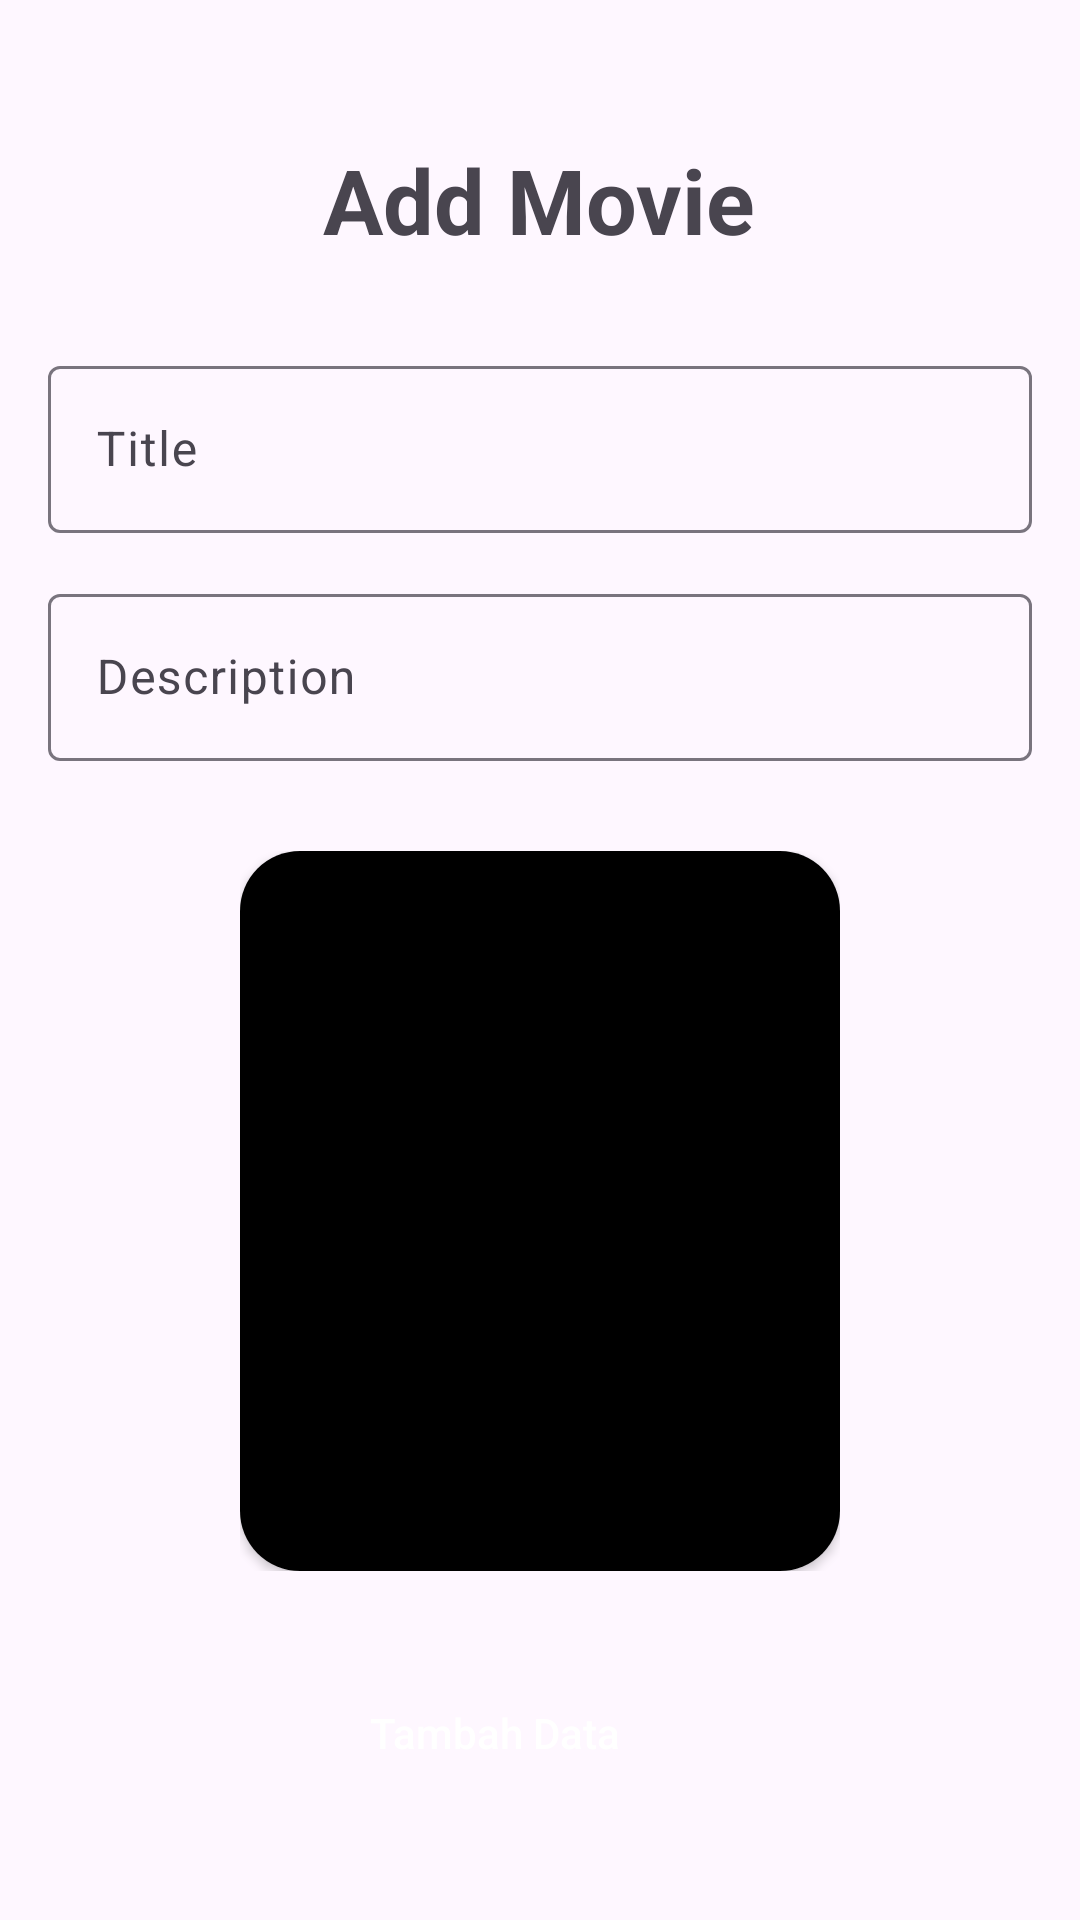

Produce the Android XML layout that renders to this screen, including the resource entries it uses.
<!-- AndroidManifest.xml: application theme Theme.UASandroid -->
<!-- res/layout/activity_add_movie.xml -->
<?xml version="1.0" encoding="utf-8"?>
<LinearLayout xmlns:android="http://schemas.android.com/apk/res/android"
    xmlns:app="http://schemas.android.com/apk/res-auto"
    xmlns:tools="http://schemas.android.com/tools"
    android:layout_width="match_parent"
    android:layout_height="match_parent"
    android:orientation="vertical"
    android:gravity="center"
    android:padding="16dp"
    tools:context=".Add_movie_Activity">

    <TextView
        android:layout_width="wrap_content"
        android:layout_height="wrap_content"
        android:layout_gravity="center"
        android:layout_marginTop="40dp"
        android:text="Add Movie"
        android:textStyle="bold"
        android:textSize="30dp"/>

    <com.google.android.material.textfield.TextInputLayout
        style="@style/Widget.Material3.TextInputLayout.OutlinedBox"
        android:id="@+id/layout_title"
        android:hint="Title"
        android:layout_width="match_parent"
        android:layout_height="wrap_content"
        android:layout_marginTop="30dp"
        >
        <com.google.android.material.textfield.TextInputEditText
            android:layout_width="match_parent"
            android:layout_height="wrap_content"
            android:id="@+id/txtTitle" />
    </com.google.android.material.textfield.TextInputLayout>

    <com.google.android.material.textfield.TextInputLayout
        style="@style/Widget.Material3.TextInputLayout.OutlinedBox"
        android:id="@+id/layout_Description"
        android:hint="Description"
        android:layout_width="match_parent"
        android:layout_height="wrap_content"
        android:layout_marginTop="15dp">
        <com.google.android.material.textfield.TextInputEditText
            android:layout_width="match_parent"
            android:layout_height="wrap_content"
            android:id="@+id/txtDesc" />
    </com.google.android.material.textfield.TextInputLayout>
    <LinearLayout
        android:layout_width="wrap_content"
        android:layout_height="wrap_content"
        android:orientation="vertical"
        android:gravity="center_horizontal"
        android:layout_marginTop="30dp">
        <androidx.cardview.widget.CardView
            android:layout_width="200dp"
            android:layout_height="240dp"
            app:cardCornerRadius="20dp">

            <ImageView
                android:id="@+id/imageadd"
                android:layout_width="match_parent"
                android:layout_height="match_parent"
                android:scaleType="centerCrop"
                android:background="@color/black"/>

        </androidx.cardview.widget.CardView>

        <ProgressBar
            android:id="@+id/bar_input"
            android:layout_width="wrap_content"
            android:layout_height="wrap_content"
            android:layout_marginVertical="10dp"
            android:visibility="gone"/>
    </LinearLayout>
    <LinearLayout
        android:layout_width="wrap_content"
        android:layout_height="80dp"
        android:orientation="horizontal"
        android:layout_marginTop="30dp">
        <androidx.appcompat.widget.AppCompatButton
            android:id="@+id/btnnn"
            android:layout_width="100dp"
            android:layout_height="wrap_content"
            android:layout_gravity="center_horizontal"
            android:layout_marginRight="30dp"
            android:textAllCaps="false"
            android:text="Tambah Data"
            android:textColor="@color/white"
            android:backgroundTint="@color/black"
            android:background="@drawable/custom" />
    </LinearLayout>
</LinearLayout>
<!-- resources referenced by this layout -->
<resources>
  <style name="Theme.UASandroid" parent="Base.Theme.UASandroid" />
  <style name="Base.Theme.UASandroid" parent="Theme.Material3.DayNight.NoActionBar">
          
          
      </style>
  <!-- not gathered from this repository: default colours our renderer supplied (Android Studio template values) -->
  <color name="black">#FF000000</color>
  <color name="white">#FFFFFFFF</color>
</resources>
